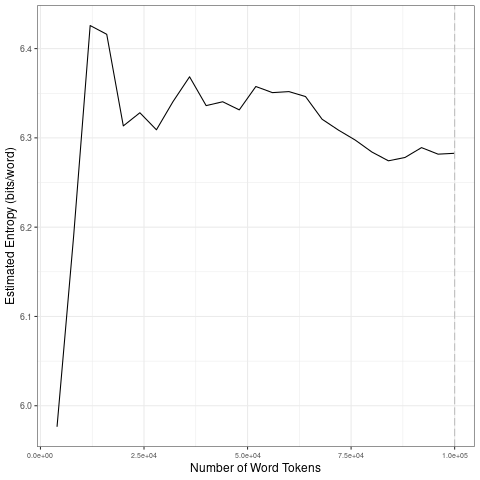

Values plotted in this chart, from the file beside it:
file, entropy.Corpus.Size, entropy.Entropy, sd.Corpus.Size, sd.SD
data/2021_by_es/2021-09-25_tokens_1-gram…, 4000, 5.976, 20000, 0.1871
data/2021_by_es/2021-09-25_tokens_1-gram…, 8000, 6.189, 40000, 0.02156
data/2021_by_es/2021-09-25_tokens_1-gram…, 12000, 6.426, 60000, 0.01041
data/2021_by_es/2021-09-25_tokens_1-gram…, 16000, 6.416, 80000, 0.02369
data/2021_by_es/2021-09-25_tokens_1-gram…, 20000, 6.313, 1e+05, 0.00553
data/2021_by_es/2021-09-25_tokens_1-gram…, 24000, 6.328, 20000, 0.1871
data/2021_by_es/2021-09-25_tokens_1-gram…, 28000, 6.309, 40000, 0.02156
data/2021_by_es/2021-09-25_tokens_1-gram…, 32000, 6.341, 60000, 0.01041
data/2021_by_es/2021-09-25_tokens_1-gram…, 36000, 6.368, 80000, 0.02369
data/2021_by_es/2021-09-25_tokens_1-gram…, 40000, 6.336, 1e+05, 0.00553
data/2021_by_es/2021-09-25_tokens_1-gram…, 44000, 6.34, 20000, 0.1871
data/2021_by_es/2021-09-25_tokens_1-gram…, 48000, 6.331, 40000, 0.02156
data/2021_by_es/2021-09-25_tokens_1-gram…, 52000, 6.358, 60000, 0.01041
data/2021_by_es/2021-09-25_tokens_1-gram…, 56000, 6.351, 80000, 0.02369
data/2021_by_es/2021-09-25_tokens_1-gram…, 60000, 6.352, 1e+05, 0.00553
data/2021_by_es/2021-09-25_tokens_1-gram…, 64000, 6.346, 20000, 0.1871
data/2021_by_es/2021-09-25_tokens_1-gram…, 68000, 6.321, 40000, 0.02156
data/2021_by_es/2021-09-25_tokens_1-gram…, 72000, 6.309, 60000, 0.01041
data/2021_by_es/2021-09-25_tokens_1-gram…, 76000, 6.298, 80000, 0.02369
data/2021_by_es/2021-09-25_tokens_1-gram…, 80000, 6.284, 1e+05, 0.00553
data/2021_by_es/2021-09-25_tokens_1-gram…, 84000, 6.274, 20000, 0.1871
data/2021_by_es/2021-09-25_tokens_1-gram…, 88000, 6.278, 40000, 0.02156
data/2021_by_es/2021-09-25_tokens_1-gram…, 92000, 6.289, 60000, 0.01041
data/2021_by_es/2021-09-25_tokens_1-gram…, 96000, 6.282, 80000, 0.02369
data/2021_by_es/2021-09-25_tokens_1-gram…, 1e+05, 6.283, 1e+05, 0.00553
